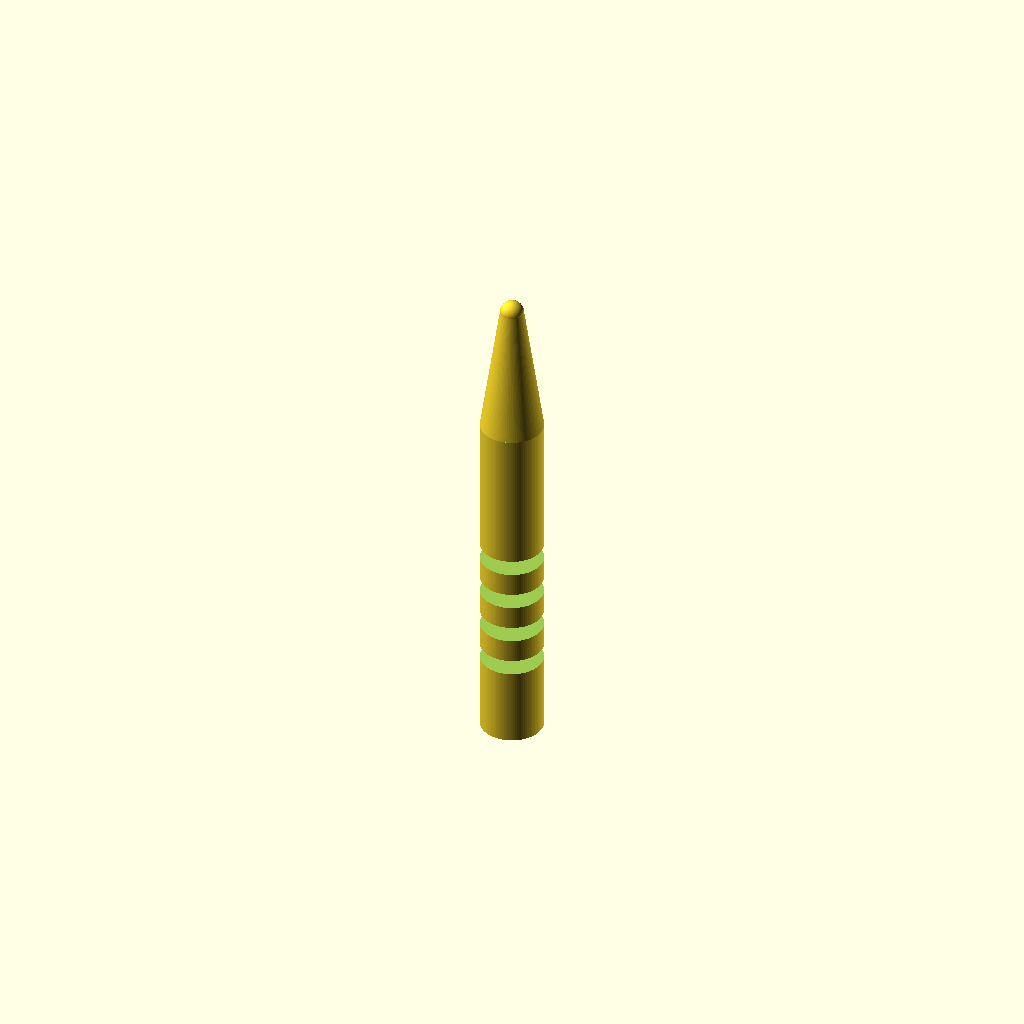
Cell 1: rendered with the file's own defaults.
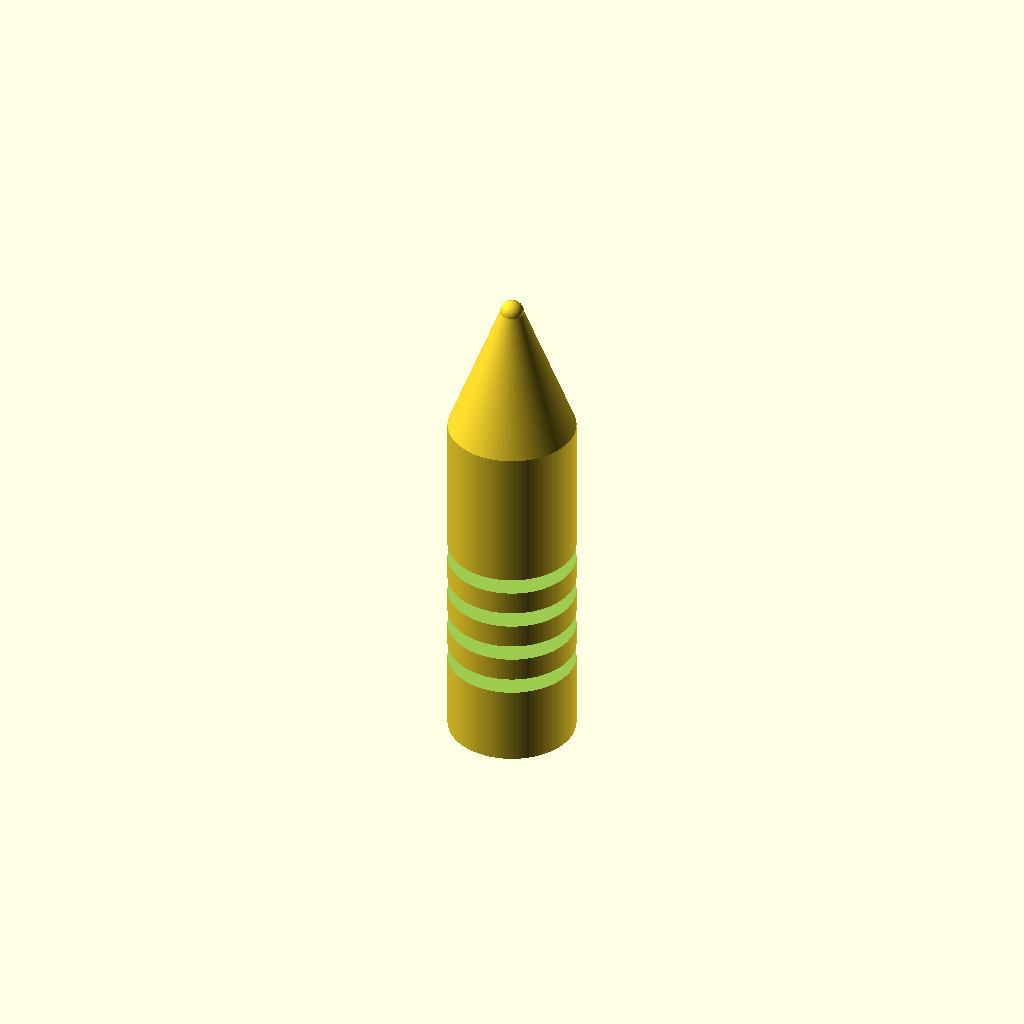
Cell 2: handle_d = 16 (everything else at default).
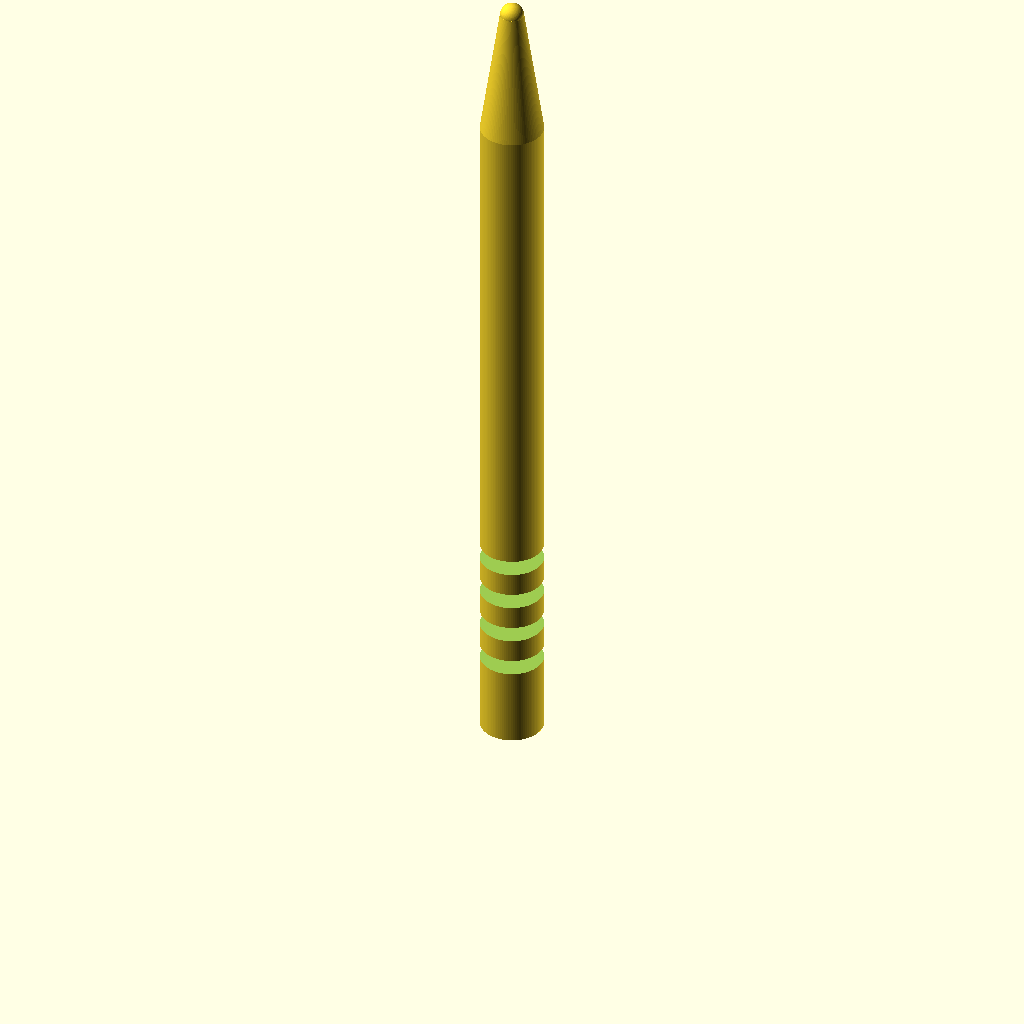
Cell 3: handle_h = 90 (everything else at default).
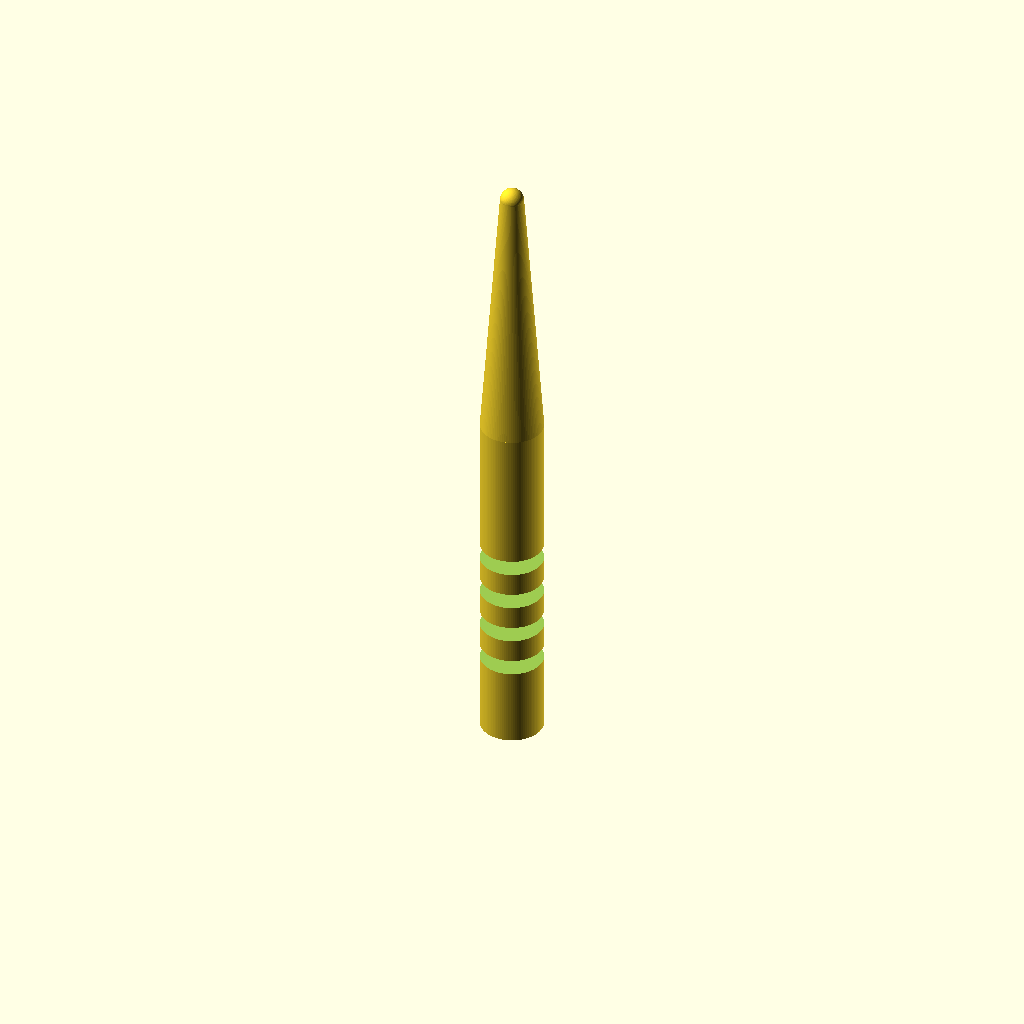
Cell 4 — cone_h set to 34, the other parameters unchanged.
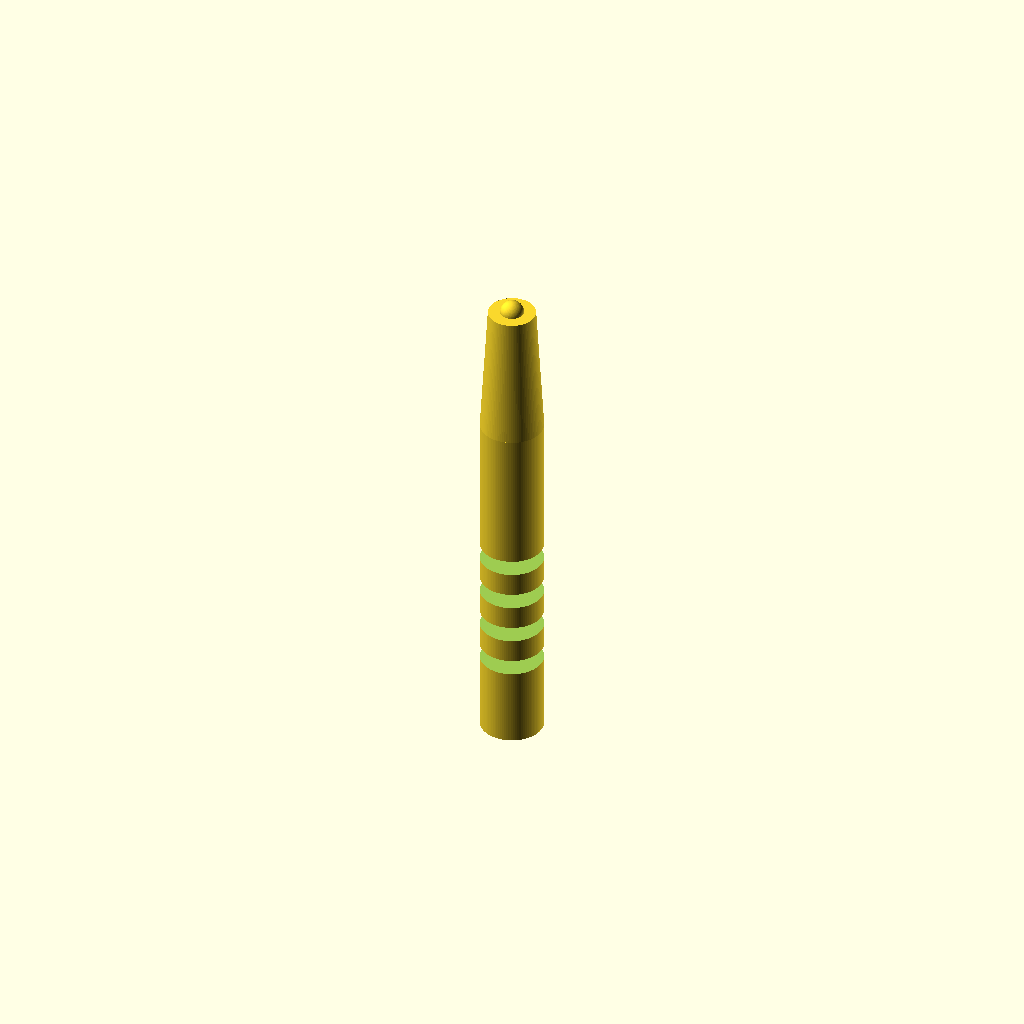
Cell 5: cone_top_d = 6 (everything else at default).
One fixed orthographic camera (rotation 55°, 0°, 25°; colour scheme Cornfield) for every cell.
OpenSCAD source file bench/results/gpu-v3-g2/code/scadcoder-v3/micropestle_1p5ml_s6_a0.scad:
// Pestle for grinding tissue in a 1.5 mL microcentrifuge tube
// Printed upright: handle at the bottom, tip pointing up.

$fn = 96;

// ---- Dimensions (mm) ----
handle_d      = 8;    // handle diameter
handle_h      = 45;   // handle height (z = 0 .. 45)
cone_h        = 17;   // cone height (z = 45 .. 62)
cone_top_d    = 3;    // cone tip diameter
tip_d         = 3;    // rounded tip diameter
groove_count  = 4;    // number of circumferential grooves
groove_w      = 2;    // groove width (Z)
groove_depth  = 1;    // groove depth from outer surface
groove_zs     = [10, 15, 20, 25]; // groove centre heights

eps           = 0.5;  // overcut for clean differences

difference() {
    union() {
        // Handle
        cylinder(d = handle_d, h = handle_h);
        // Cone
        translate([0, 0, handle_h])
            cylinder(d1 = handle_d, d2 = cone_top_d, h = cone_h);
        // Rounded tip (overlaps slightly into cone for a smooth blend)
        translate([0, 0, handle_h + cone_h - 0.01])
            sphere(d = tip_d);
    }

    // Grip grooves
    for (z = groove_zs)
        translate([0, 0, z])
            cylinder(d = handle_d + 2 * eps, h = groove_w);
}
Parameter table extracted from the source (name, type, default, range or options):
handle_d: number, default 8
handle_h: number, default 45
cone_h: number, default 17
cone_top_d: number, default 3
tip_d: number, default 3
groove_count: number, default 4
groove_w: number, default 2
groove_depth: number, default 1
groove_zs: vector, default [10, 15, 20, 25]
eps: number, default 0.5
